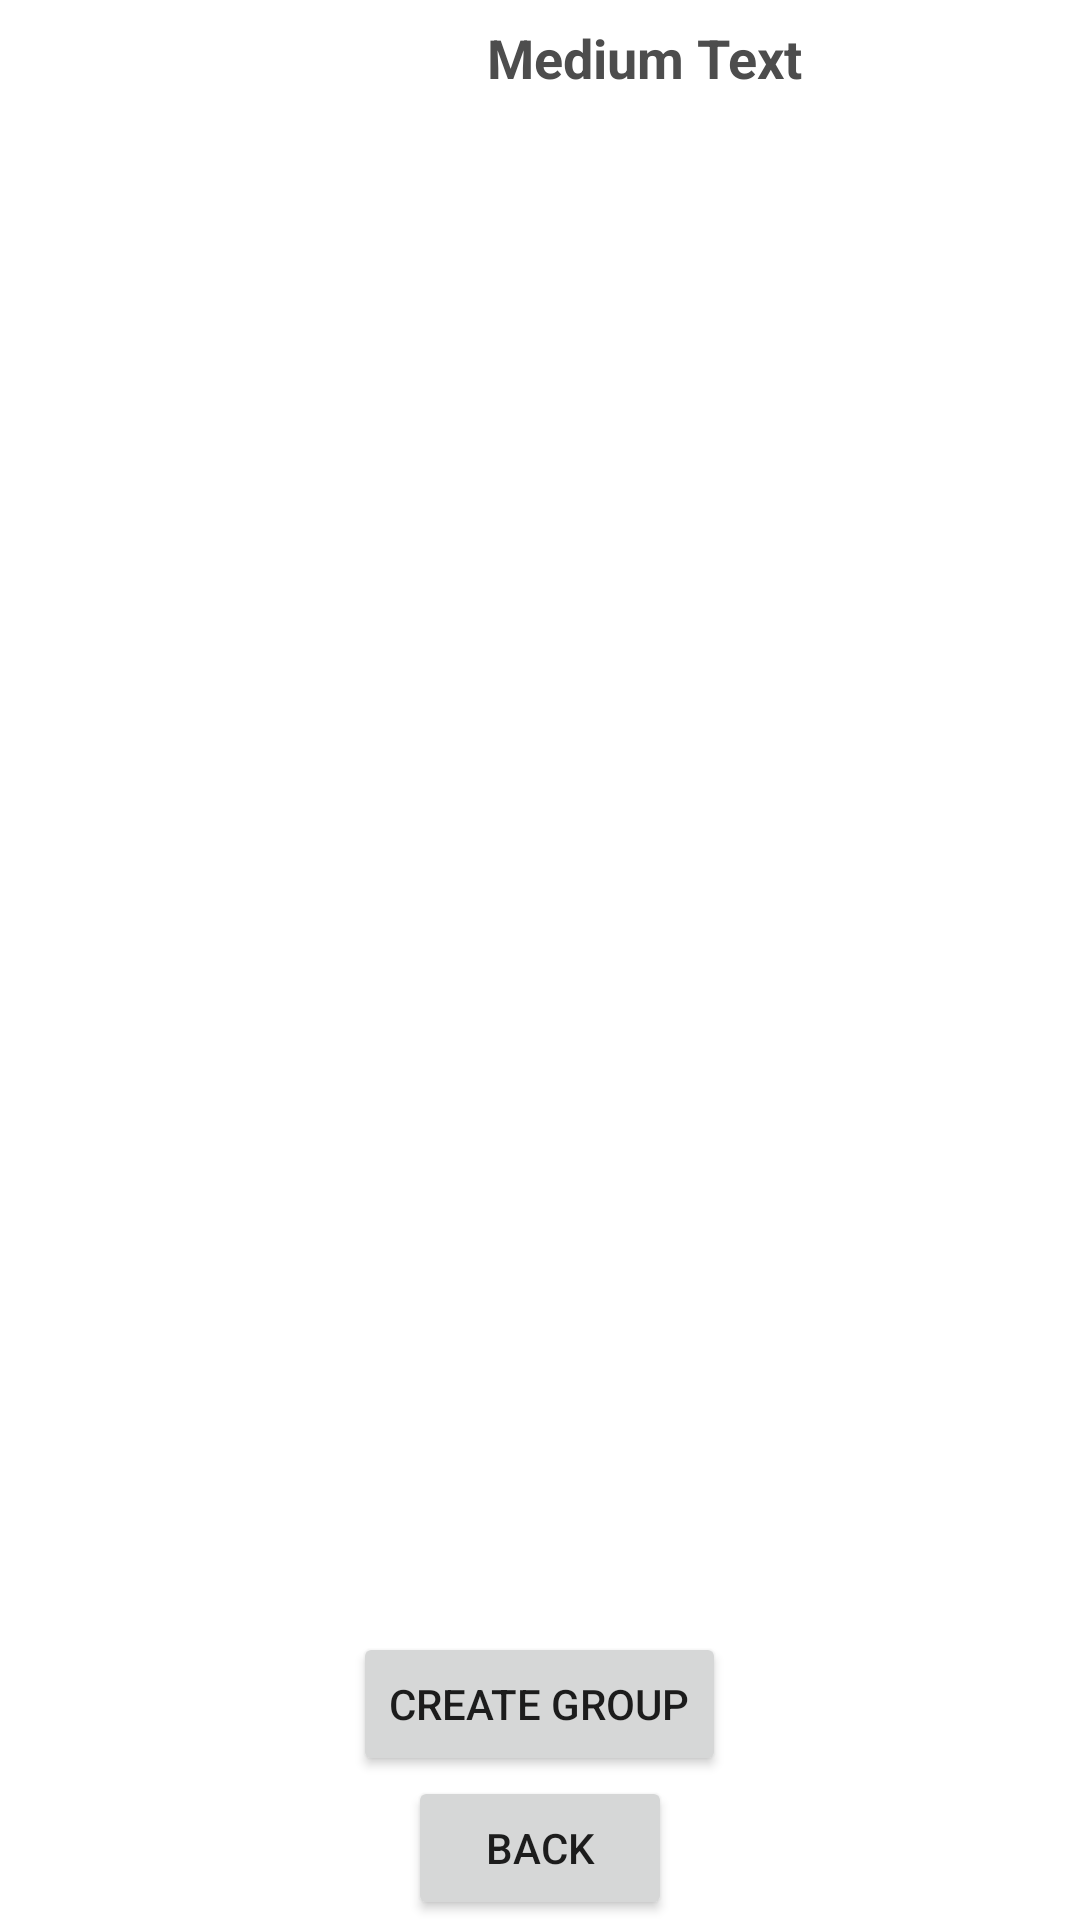

Here is an Android app screen rendered from its layout file. Give the layout XML and the strings, colors and styles it references.
<!-- AndroidManifest.xml: application theme Theme.GamerGroups -->
<!-- res/layout/gamepage.xml -->
<?xml version="1.0" encoding="utf-8"?>
<RelativeLayout xmlns:android="http://schemas.android.com/apk/res/android"
    android:layout_width="match_parent"
    android:layout_height="match_parent"
    android:orientation="vertical">

    <include
        android:id="@+id/ll_gameInfo"
        layout="@layout/gameselection"
        android:layout_width="wrap_content"
        android:layout_height="wrap_content"
        android:layout_alignParentTop="true"
        android:layout_centerInParent="true" />

    <ListView
        android:id="@+id/lstGroupList"
        android:layout_width="match_parent"
        android:layout_height="wrap_content"
        android:layout_above="@+id/btnCreate"
        android:layout_below="@+id/ll_gameInfo"></ListView>

    <Button
        android:id="@+id/btnCreate"
        android:layout_width="wrap_content"
        android:layout_height="wrap_content"
        android:layout_above="@+id/btnBack"
        android:layout_centerHorizontal="true"
        android:gravity="center"
        android:text="Create group"></Button>

    <Button
        android:id="@+id/btnBack"
        android:layout_width="wrap_content"
        android:layout_height="wrap_content"
        android:layout_alignParentBottom="true"
        android:layout_centerHorizontal="true"
        android:gravity="center"
        android:text="Back"></Button>
</RelativeLayout>











    
    
    
    
    
    
    

    
    
    
    
    

    
    
    
    

    
    
    
    
    
    
    
    
    
    
    
    
    
<!-- res/layout/gameselection.xml (included above) -->
<?xml version="1.0" encoding="utf-8"?>
<LinearLayout xmlns:android="http://schemas.android.com/apk/res/android"
    android:layout_width="match_parent"
    android:layout_height="match_parent"
    xmlns:tools="http://schemas.android.com/tools"
    android:orientation="horizontal"
    >

    <ImageView
        android:id="@+id/icon"
        android:layout_width="60dp"
        android:layout_height="60dp"
        android:padding="5dp" />

    <LinearLayout android:layout_width="wrap_content"
        android:layout_height="wrap_content"
        android:orientation="vertical">

        <TextView
            android:id="@+id/title"
            android:layout_width="wrap_content"
            android:layout_height="wrap_content"
            android:text="Medium Text"
            android:textStyle="bold"
            android:textAppearance="?android:attr/textAppearanceMedium"
            android:layout_marginLeft="10dp"
            android:layout_marginTop="5dp"
            android:padding="2dp"
            android:textColor="#4d4d4d" />
    </LinearLayout>
</LinearLayout>
<!-- resources referenced by this layout -->
<resources>
  <style name="Theme.GamerGroups" parent="Theme.MaterialComponents.DayNight.DarkActionBar">
          
          <item name="colorPrimary">@color/purple_500</item>
          <item name="colorPrimaryVariant">@color/purple_700</item>
          <item name="colorOnPrimary">@color/white</item>
          
          <item name="colorSecondary">@color/teal_200</item>
          <item name="colorSecondaryVariant">@color/teal_700</item>
          <item name="colorOnSecondary">@color/black</item>
          
          <item name="android:statusBarColor" tools:targetApi="l">?attr/colorPrimaryVariant</item>
          
      </style>
  <!-- not gathered from this repository: default colours our renderer supplied (Android Studio template values) -->
  <color name="purple_500">#FF6200EE</color>
  <color name="purple_700">#FF3700B3</color>
  <color name="teal_200">#FF03DAC5</color>
  <color name="teal_700">#FF018786</color>
  <color name="black">#FF000000</color>
  <color name="white">#FFFFFFFF</color>
</resources>
